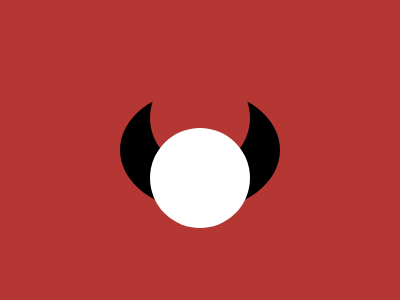

Write the HTML and CSS that draws this image.

<!-- file: index.html -->
<!DOCTYPE html>
<html lang="en">
  <head>
    <meta charset="UTF-8" />
    <meta name="viewport" content="width=device-width, initial-scale=1.0" />
    <link rel="stylesheet" type="text/css" href="styles.css" />
    <title>Aug26</title>
  </head>
  <body>
    <div class="wrap">
      <div class="horns"></div>
      <div class="face"></div>
    </div>
  </body>
</html>


/* file: styles.css */
* {
  margin: 0;
}

body {
  transform: translate(-50%, -50%);
  position: absolute;
  top: 50%;
  left: 50%;
}

.wrap {
  width: 400px;
  height: 400px;
  background: #B53733;

  display: flex;
  justify-content: center;
  align-items: center;
  overflow: hidden;
}
  
.horns {
  width: 160px;
  height: 120px;
  background: #000;
  border-radius: 50%;
}

.horns::after,
.face {
  transform: translate(-50%, -50%);
  position: absolute;
  left: 50%;

  width: 100px;
  height: 100px;
  border-radius: 50%;
}
.horns::after {
  content: '';
  top: 42%;
  background: #B53733;
}
.face {
  top: 57%;
  background: #fff;
}